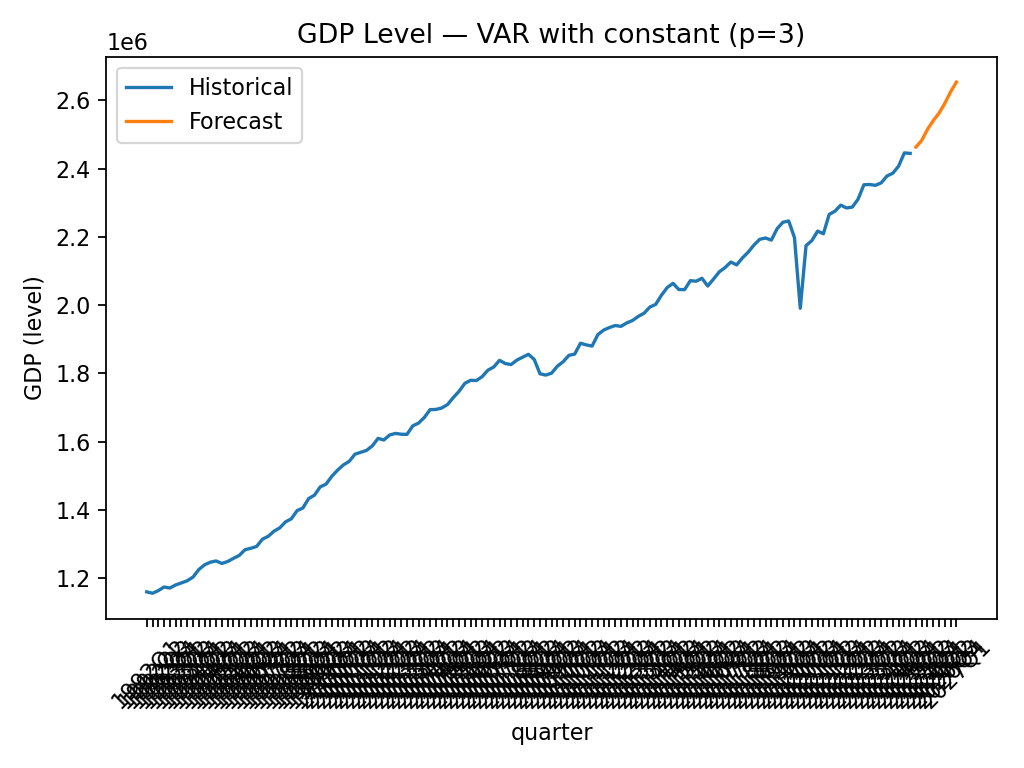

Data behind this chart, as committed beside it:
quarter, GDP_level_forecast
2025Q2, 2463011
2025Q3, 2482444
2025Q4, 2515002
2026Q1, 2540281
2026Q2, 2562474
2026Q3, 2591040
2026Q4, 2624779
2027Q1, 2653193
